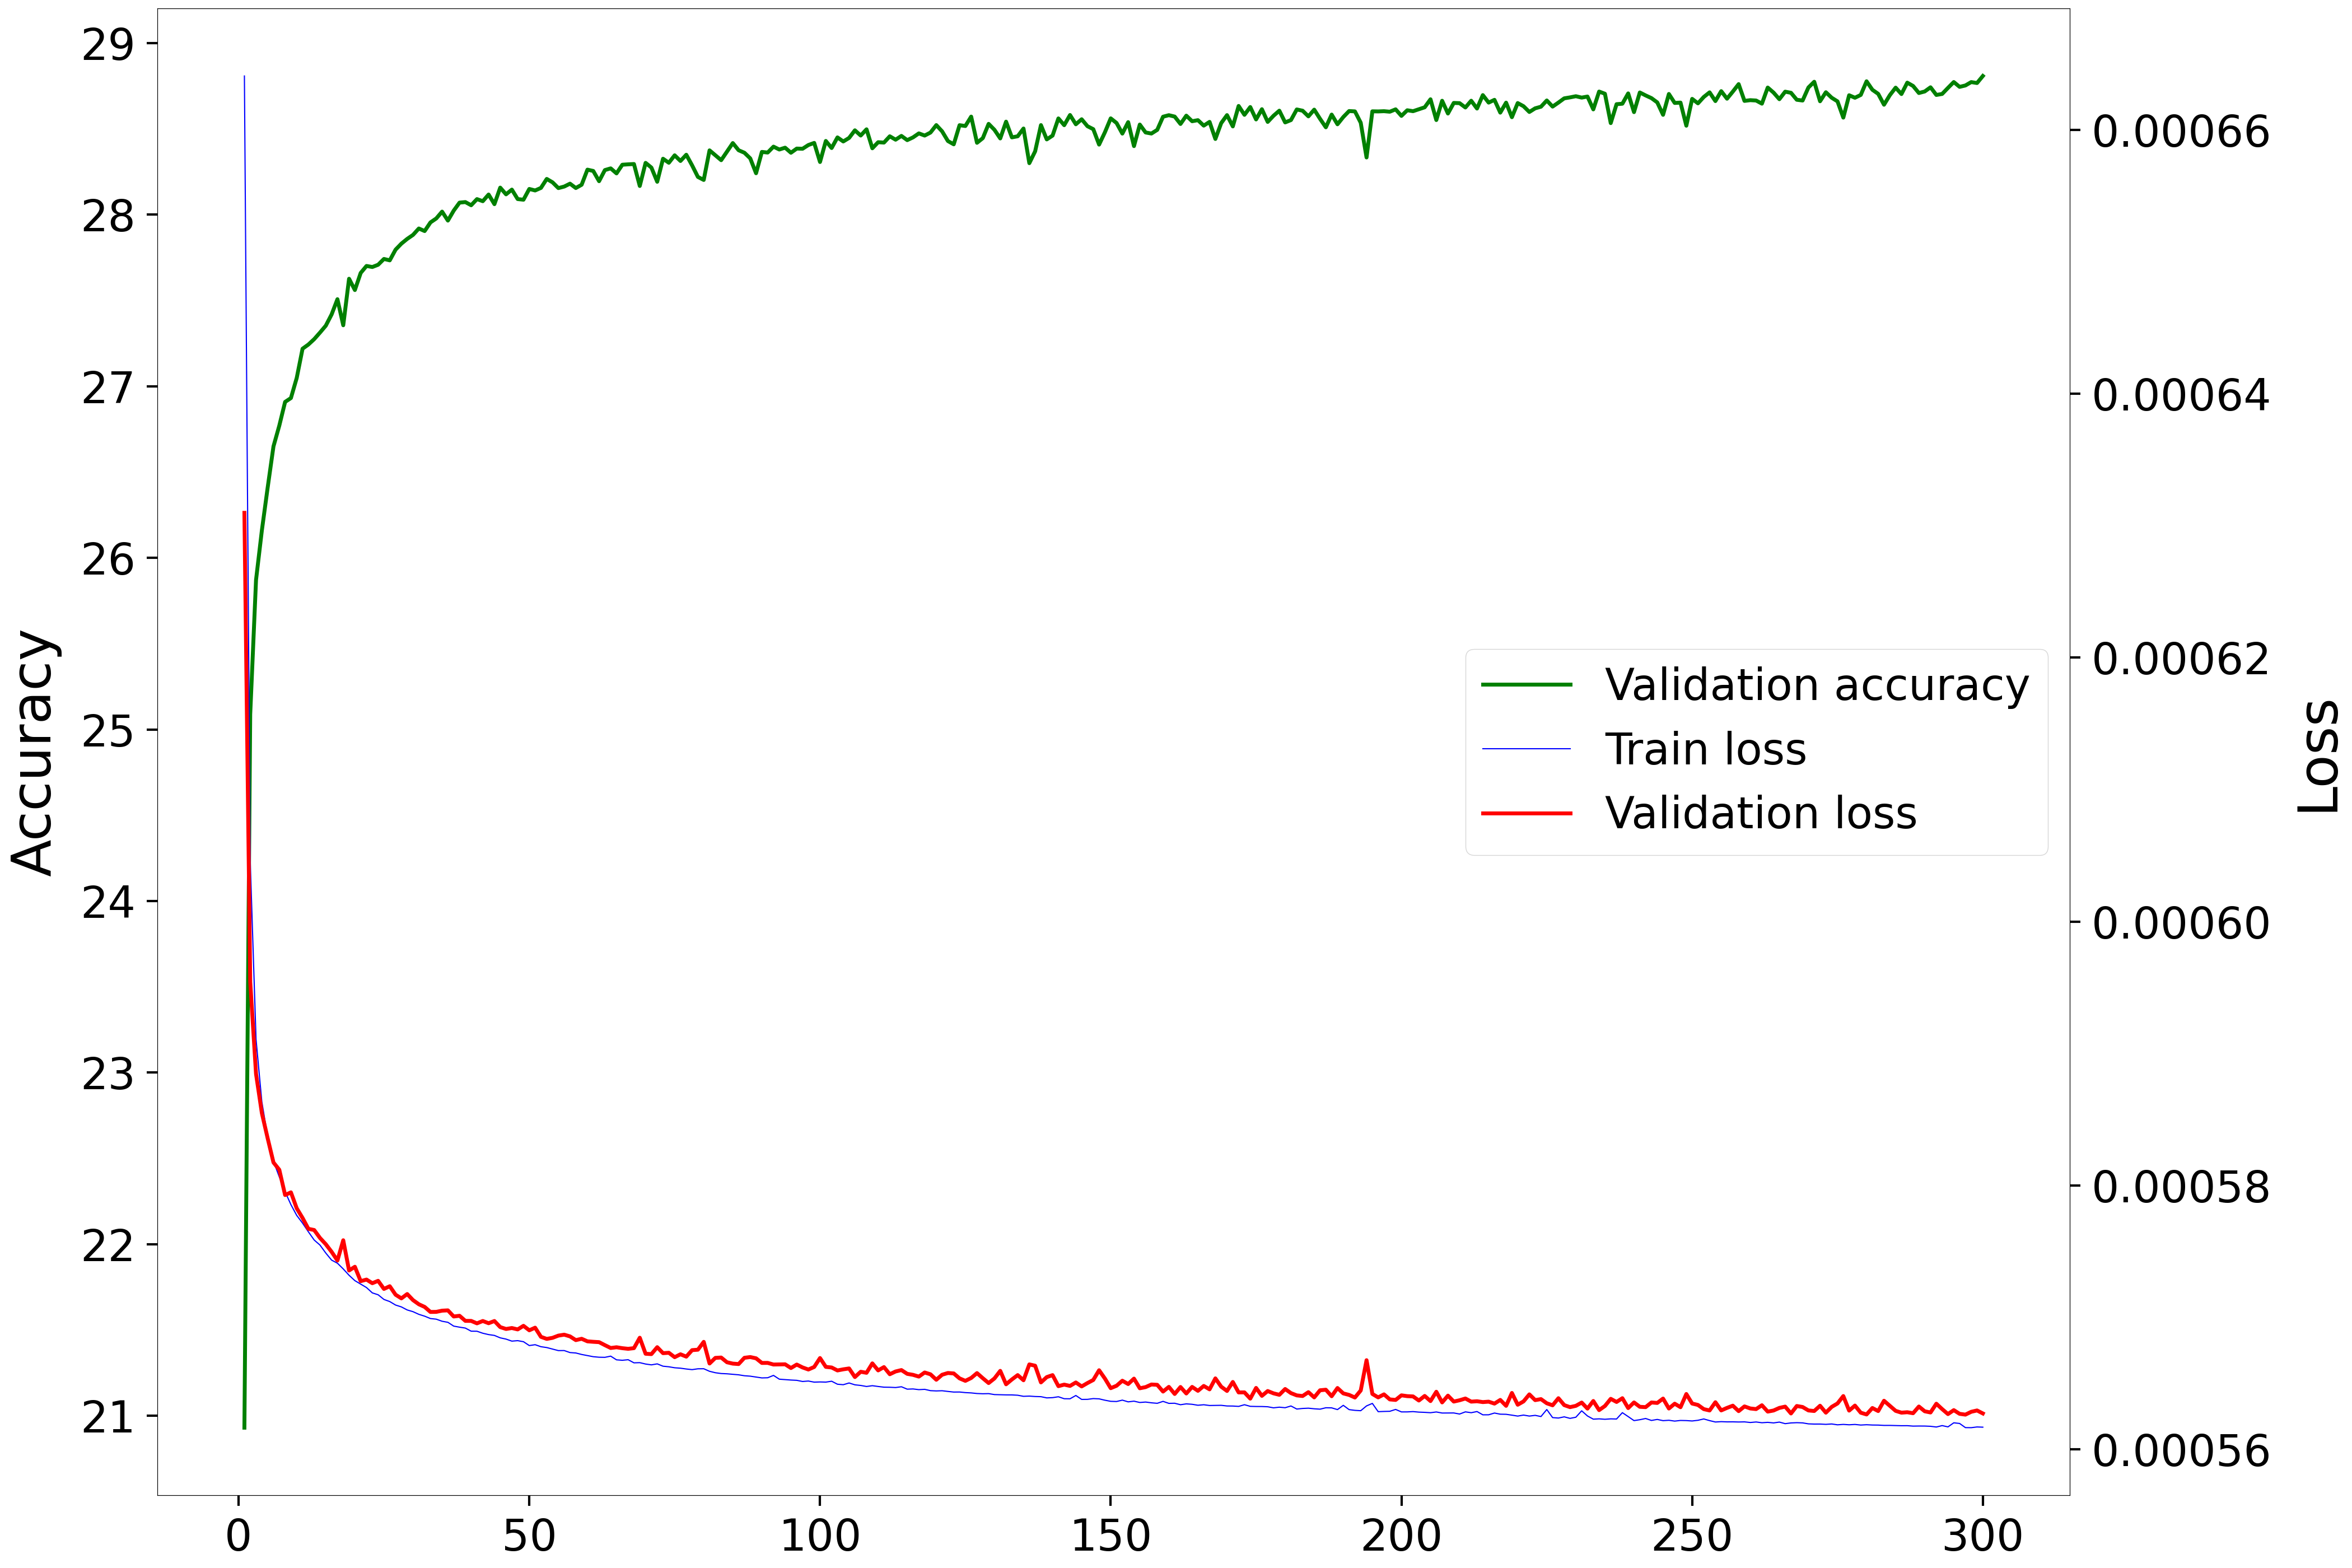

Values plotted in this chart, from the file beside it:
Epoch, Accuracy, Loss
1, 20.93, 0.000631
2, 25.09, 0.0005954
3, 25.87, 0.0005885
4, 26.16, 0.0005855
5, 26.41, 0.0005836
6, 26.65, 0.0005817
7, 26.77, 0.0005812
8, 26.91, 0.0005793
9, 26.93, 0.0005795
10, 27.05, 0.0005783
11, 27.22, 0.0005775
12, 27.24, 0.0005767
13, 27.27, 0.0005766
14, 27.31, 0.000576
15, 27.35, 0.0005755
16, 27.42, 0.000575
17, 27.51, 0.0005743
18, 27.36, 0.0005758
19, 27.63, 0.0005736
20, 27.56, 0.0005738
21, 27.66, 0.0005728
22, 27.7, 0.0005729
23, 27.69, 0.0005726
24, 27.71, 0.0005728
25, 27.74, 0.0005722
26, 27.73, 0.0005724
27, 27.8, 0.0005717
28, 27.83, 0.0005714
29, 27.86, 0.0005718
30, 27.88, 0.0005713
31, 27.92, 0.000571
32, 27.9, 0.0005708
33, 27.95, 0.0005704
34, 27.98, 0.0005704
35, 28.02, 0.0005705
36, 27.97, 0.0005705
37, 28.02, 0.0005701
38, 28.07, 0.0005701
39, 28.07, 0.0005697
40, 28.05, 0.0005697
41, 28.09, 0.0005696
42, 28.08, 0.0005697
43, 28.12, 0.0005696
44, 28.06, 0.0005697
45, 28.16, 0.0005693
46, 28.12, 0.0005691
47, 28.15, 0.0005692
48, 28.09, 0.0005691
49, 28.09, 0.0005694
50, 28.15, 0.000569
51, 28.14, 0.0005692
52, 28.16, 0.0005685
53, 28.21, 0.0005684
54, 28.19, 0.0005685
55, 28.15, 0.0005686
56, 28.16, 0.0005687
57, 28.18, 0.0005686
58, 28.16, 0.0005683
59, 28.17, 0.0005684
60, 28.26, 0.0005682
... 240 more rows
